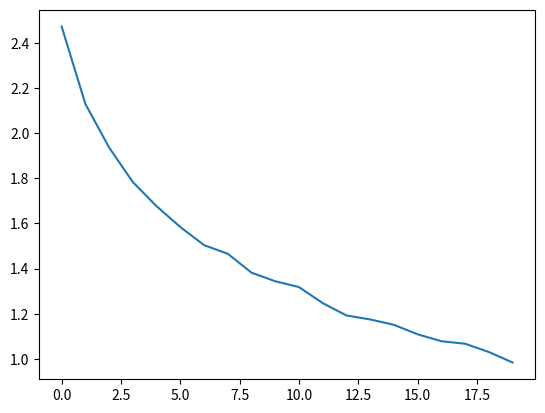

Python code for this plot:
# -*- coding: utf-8 -*-
"""
Created on 2025/02/12 11:38:13
@author: Whenxuan Wang
@email: wwhenxuan@gmail.com
"""
import numpy as np
from numpy import bool_
from scipy.spatial.distance import pdist

from typing import Optional, Tuple, Any


def sample_entropy(
    y: np.ndarray, m: Optional[int], r: Optional[float], dist_type="chebychev"
) -> np.ndarray | float:
    """
    Computing the Sample Entropy of a given signal or time series of 1D numpy ndarray.

    The Sample Entropy (SampEn) is a measure used to quantify the complexity or regularity of a time series.
    It is particularly useful in the context of physiological time-series analysis and can help in identifying the unpredictability and chaotic behaviors in the system from which the time series originates.
    SampEn is related to the Approximate Entropy (ApEn) but differs in that it does not include self-matches (a match with the same point itself), thus providing a more robust measure for assessing the regularity or randomness of data.

    We have made some adjustments to the original result return.
    The original MATLAB code will return NaN value when A and B are both equal to 0.
    We have adjusted it to return -np.log(2 / ((N - m - 1) * (N - m))) when A and B are both 0

    Richman,J.S.,& Moorman,J.R.(2000). Physiological time-series analysis using approximate entropy and sample entropy.
    American Journal of Physiology-Heart and Circulatory Physiology, 278(6), H2039-H2049.

    MATLAB code: https://ww2.mathworks.cn/matlabcentral/fileexchange/69381-sample-entropy?s_tid=FX_rc3_behav

    :param y: The input 1D signal or time series with numpy ndarray vector with dims. [1xN]
    :param m: Embedding dimension (m < N) less than the length of the 1D inputs.
    :param r: Tolerance (percentage applied to the SD).
    :param dist_type: (Optional) Distance type, specified by a string.
                    Default value: 'chebychev' (type help pdist for further information).
    :return: SampEn value. Since SampEn is not defined whenever B = 0,
             the output value in that case is -np.log(2 / ((N - m - 1) * (N - m))).
    """
    # Error detection and defaults
    if len(y) < 2:
        raise ValueError("Signal must have at least two points.")
    if m >= len(y):
        raise ValueError(
            "Embedding dimension must be smaller than the signal length (m < N)."
        )
    if not isinstance(dist_type, str):
        raise ValueError("Distance must be a string.")

    # Convert signal to a 1D numpy array
    y = np.asarray(y).flatten()
    N = len(y)  # Length of the signal
    sigma = np.std(y)  # Standard deviation of the signal

    # Create the matrix of matches
    matches = np.full(shape=(m + 1, N), fill_value=np.nan)

    for i in range(m + 1):
        matches[i, : N - i] = y[i:]  # Create matching vectors (embeddings)

    matches = matches.T

    # Compute distances for m-dimensional and m+1-dimensional vectors
    d_m = pdist(matches[:, :m], metric=dist_type)

    # If no matches exist for m-dimensional vectors, SampEn is undefined (set to Inf)
    if len(d_m) == 0:
        # If B = 0, SampEn is not defined: no regularity detected
        # Note: Upper bound is returned
        return -np.log(2 / ((N - m - 1) * (N - m)))

    # Check the matches for m+1
    # Compute distances for (m+1)-dimensional and m+1-dimensional vectors
    d_m1 = pdist(matches[:, : m + 1], metric=dist_type)

    # Count A and B
    # Number of matches for m-dimensional vectors
    # Note: logical operations over NaN values are always 0
    B = np.sum(d_m <= r * sigma)
    # Number of matches for m+1-dimensional vectors
    A = np.sum(d_m1 <= r * sigma)

    # If A or B is zero, SampEn would be infinite, apply the upper bound correction
    if A == 0 or B == 0:
        # If A=0 or B=0, SampEn would return an infinite value.
        # However, the lowest non-zero conditional probability that SampEn should report is A/B = 2/[(N-m-1)(N-m)]
        return -np.log(2 / ((N - m - 1) * (N - m)))
    else:
        # Sample entropy computation
        # Note: norm. comes from [nchoosek(N-m+1,2)/nchoosek(N-m,2)]
        return -np.log((A / B) * ((N - m + 1) / (N - m - 1)))


def buffer(x: np.ndarray, tau: int) -> np.ndarray:
    """Refactoring the `buffer` function in MATLAB"""
    # Calculate the length that needs to be added so that it can divide tau
    pad_length = (tau - len(x) % tau) % tau
    # Fill with 0 or NaN (depending on the requirement)
    x_padded = np.pad(x, (0, pad_length), mode="constant", constant_values=0)
    # Split x into (n, tau) shapes
    return x_padded.reshape(-1, tau)


def multiscale_sample_entropy(
    x: np.ndarray,
    m: Optional[int] = 2,
    r: Optional[float] = 0.15,
    tau: Optional[int] = 1,
) -> Tuple[float | Any, bool_, bool_]:
    """
    Multiscale Sample Entropy (MSE) computation.

    Based on "Multiscale entropy analysis of biological signals"
    By Madalena Costa, Ary L. Goldberger, and C.-K. Peng
    Published on 18 February 2005 in Phys. Rev. E 71, 021906.

    MATLAB code: https://ww2.mathworks.cn/matlabcentral/fileexchange/62706-multiscale-sample-entropy

    :param x: (array): Input time series (1D array).
    :param m: (int): Embedding dimension (default 2).
    :param r: (float): Tolerance (default 0.15).
    :param tau: (int): Time delay for coarse-graining (default 1).
    :return: - e (float): Multiscale Sample Entropy.
             - A (int): Number of matching (m+1)-element sequences.
             - B (int): Number of matching m-element sequences.
    """
    # Coarse-graining of the signal
    # y = np.mean(np.reshape(x, (-1, tau)), axis=1)
    # 这里重写了MATLAB的`buffer`函数
    # Fill with 0 value
    buffered_x = buffer(x, tau)
    y = np.nanmean(buffered_x, axis=1)

    # Create (m+1)-element sequences
    X = np.array([y[i : i + m + 1] for i in range(len(y) - m)])

    # Calculate A: Number of matching (m+1)-element sequences
    A = np.sum(pdist(X, metric="chebychev") < r * np.nanstd(x, ddof=1))

    # Create m-element sequences
    X = X[:, :m]  # Extract m-element sequences
    B = np.sum(pdist(X, metric="chebychev") < r * np.nanstd(x, ddof=1))

    # Calculate Multiscale Sample Entropy (MSE)
    if A == 0 or B == 0:
        e = np.nan  # If no matching sequences, return NaN
    else:
        e = np.log(B / A)

    return e, A, B


if __name__ == "__main__":
    ########## Example Usage of Sample Entropy ##########
    signal = np.array(
        [1, 2, 3, 4, 5, 6, 7, 8, 9, 10, 11, 12, 13, 14, 15, 16]
    )  # Example random signal
    m = 1  # Embedding dimension
    r = 0.2  # Tolerance (20% of the signal's standard deviation)

    value = sample_entropy(signal, m, r)  # Compute the SampEn value
    print(f"Sample Entropy: {value}")

    ########## Example Usage of Multiscale Sample Entropy ##########
    x = np.random.rand(200)  # Example random time series
    m = 2  # Embedding dimension
    r = 0.15  # Tolerance
    tau = 1  # Time delay for coarse-graining

    e, A, B = multiscale_sample_entropy(
        x, m, r, tau
    )  # Compute Multiscale Sample Entropy
    print(f"Multiscale Sample Entropy: {e}")
    print(f"A (matches for m+1): {A}, B (matches for m): {B}")

    # The following test method comes from https://archive.physionet.org/physiotools/mse/tutorial/tutorial.pdf
    trials = 30
    scales = 20

    t = np.zeros([scales, trials])

    r = 0.15
    m = 2

    n = 3000

    for tau in range(1, scales + 1):
        for j in range(1, trials + 1):
            signal = np.random.randn(n)

            e, _, _ = multiscale_sample_entropy(signal, m, r, tau)
            t[tau - 1, j - 1] = e

    from matplotlib import pyplot as plt

    plt.plot(np.mean(t, axis=1))
    plt.show()
